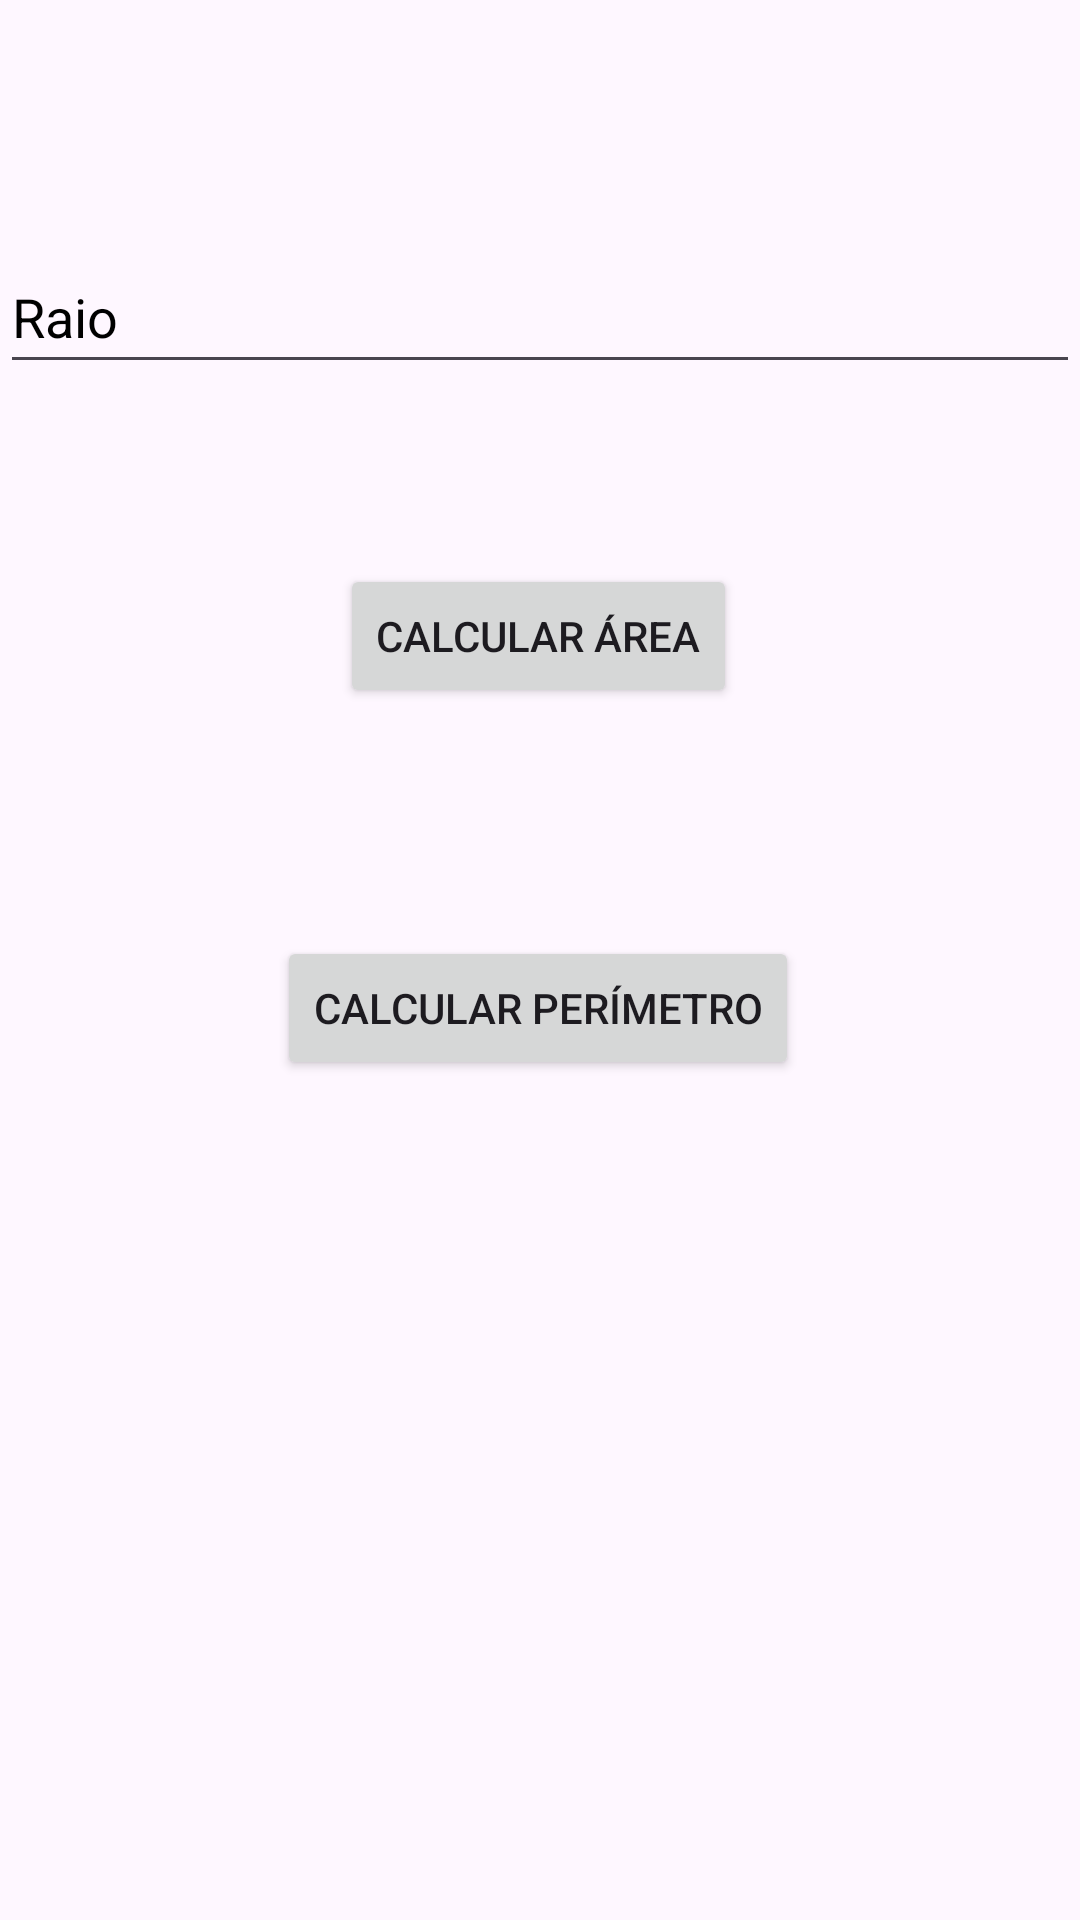

Android layout source for this screen:
<!-- AndroidManifest.xml: application theme Theme.Proj_CalcGeometria -->
<!-- res/layout/fragment_circulo.xml -->
<?xml version="1.0" encoding="utf-8"?>
<androidx.constraintlayout.widget.ConstraintLayout xmlns:android="http://schemas.android.com/apk/res/android"
    xmlns:app="http://schemas.android.com/apk/res-auto"

    android:layout_width="match_parent"
    android:layout_height="match_parent">

    <EditText
        android:id="@+id/edtRaio"
        android:layout_width="0dp"
        android:layout_height="48dp"
        android:layout_marginTop="80dp"
        android:hint="@string/raio"
        android:textColor="@color/black"
        android:textColorHint="@color/black"
        app:layout_constraintEnd_toEndOf="parent"
        app:layout_constraintHorizontal_bias="0.0"
        app:layout_constraintStart_toStartOf="parent"
        app:layout_constraintTop_toTopOf="parent" />

    <Button
        android:id="@+id/btnCalArea"
        android:layout_width="wrap_content"
        android:layout_height="wrap_content"
        android:layout_marginTop="60dp"
        android:text="@string/calcular_area"
        app:layout_constraintEnd_toEndOf="parent"
        app:layout_constraintHorizontal_bias="0.498"
        app:layout_constraintStart_toStartOf="parent"
        app:layout_constraintTop_toBottomOf="@id/edtRaio" />

    <Button
        android:id="@+id/btncalPerimetro"
        android:layout_width="wrap_content"
        android:layout_height="wrap_content"
        android:layout_marginTop="184dp"
        android:text="@string/calcular_perimetro"
        app:layout_constraintEnd_toEndOf="parent"
        app:layout_constraintHorizontal_bias="0.497"
        app:layout_constraintStart_toStartOf="parent"
        app:layout_constraintTop_toBottomOf="@id/edtRaio" />

    <TextView
        android:id="@+id/tvResultado"
        android:layout_width="0dp"
        android:layout_height="wrap_content"
        android:layout_marginTop="80dp"
        app:layout_constraintEnd_toEndOf="parent"
        app:layout_constraintHorizontal_bias="0.0"
        app:layout_constraintStart_toStartOf="parent"
        app:layout_constraintTop_toBottomOf="@id/btncalPerimetro" />

</androidx.constraintlayout.widget.ConstraintLayout>
<!-- resources referenced by this layout -->
<resources>
  <string name="calcular_area">Calcular Área"</string>
  <string name="calcular_perimetro">Calcular Perímetro"</string>
  <string name="raio">Raio</string>
  <style name="Theme.Proj_CalcGeometria" parent="Base.Theme.Proj_CalcGeometria" />
  <style name="Base.Theme.Proj_CalcGeometria" parent="Theme.Material3.DayNight">
          
          
      </style>
  <!-- not gathered from this repository: default colours our renderer supplied (Android Studio template values) -->
  <color name="black">#FF000000</color>
</resources>
